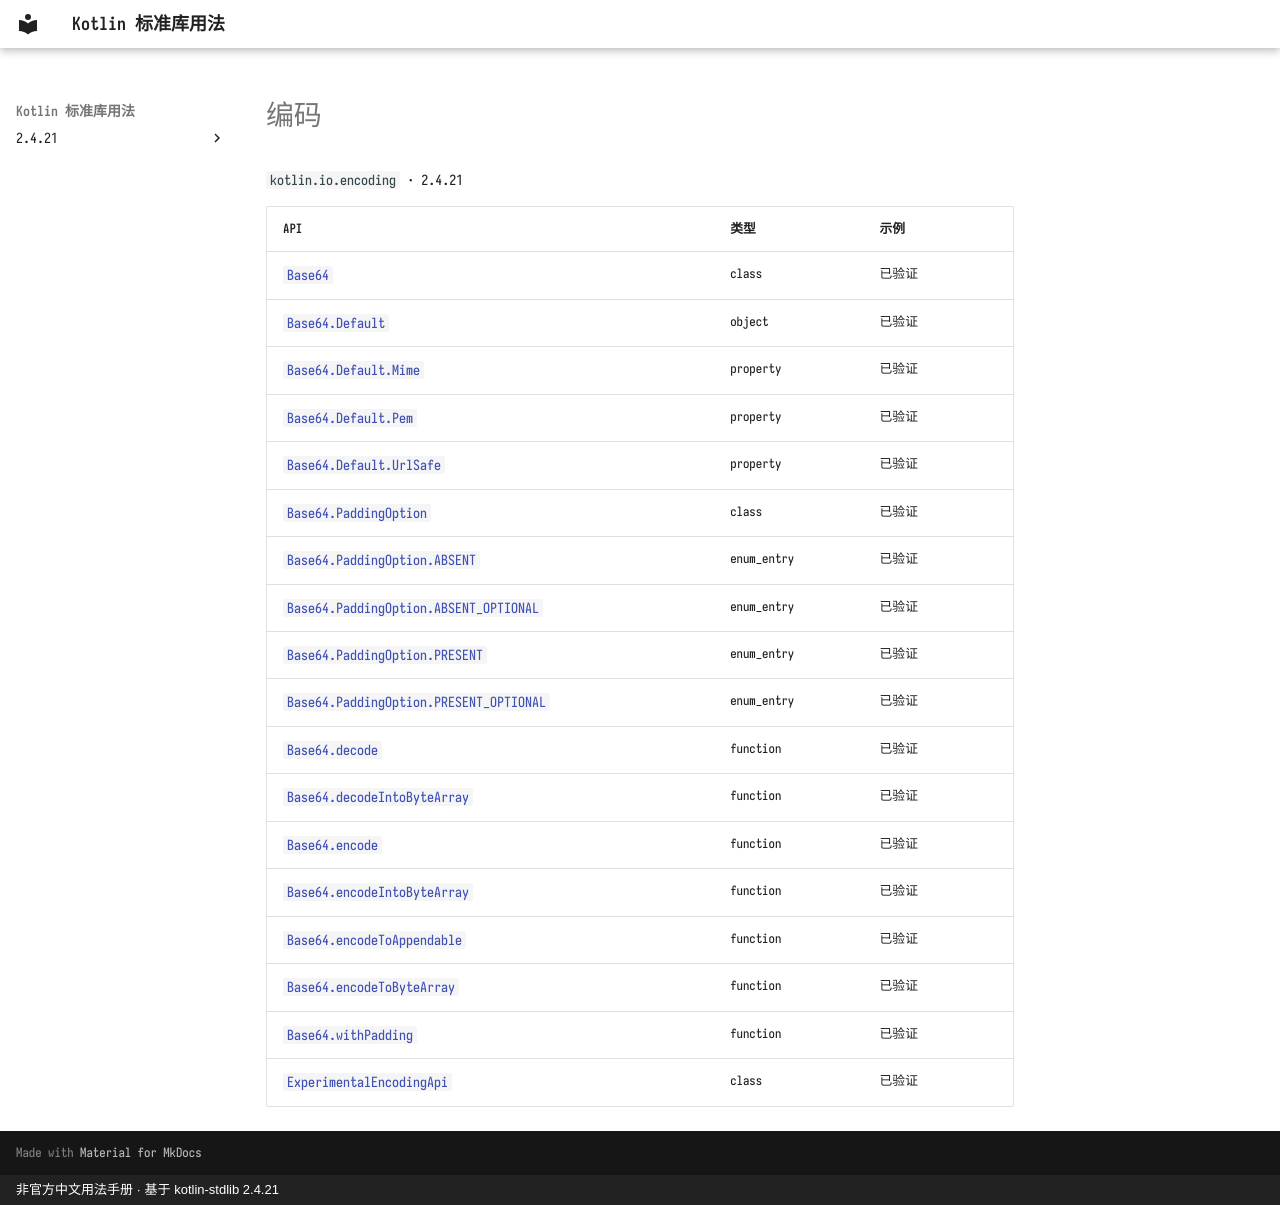

repository: oooooooko/kotlin-stdlib-docs · page: zh/api/kotlin.io.encoding/index.html · generator: mkdocs · copyright: 非官方中文用法手册 · 基于 kotlin-stdlib 2.4.21

# 编码

`kotlin.io.encoding` · 2.4.21

| API | 类型 | 示例 |
| --- | --- | --- |
| [`Base64`](base64--f03d8fe5.md) | class | 已验证 |
| [`Base64.Default`](base64-default--d0654e33.md) | object | 已验证 |
| [`Base64.Default.Mime`](base64-default-mime--e007f9f4.md) | property | 已验证 |
| [`Base64.Default.Pem`](base64-default-pem--ace857f4.md) | property | 已验证 |
| [`Base64.Default.UrlSafe`](base64-default-urlsafe--498ddba2.md) | property | 已验证 |
| [`Base64.PaddingOption`](base64-paddingoption--b9024e79.md) | class | 已验证 |
| [`Base64.PaddingOption.ABSENT`](base64-paddingoption-absent--bfd7eec3.md) | enum_entry | 已验证 |
| [`Base64.PaddingOption.ABSENT_OPTIONAL`](base64-paddingoption-absent-optional--3dc1e301.md) | enum_entry | 已验证 |
| [`Base64.PaddingOption.PRESENT`](base64-paddingoption-present--2ecf4f5c.md) | enum_entry | 已验证 |
| [`Base64.PaddingOption.PRESENT_OPTIONAL`](base64-paddingoption-present-optional--f7b50c7a.md) | enum_entry | 已验证 |
| [`Base64.decode`](base64-decode--d6355232.md) | function | 已验证 |
| [`Base64.decodeIntoByteArray`](base64-decodeintobytearray--4fdc7a35.md) | function | 已验证 |
| [`Base64.encode`](base64-encode--bc94231b.md) | function | 已验证 |
| [`Base64.encodeIntoByteArray`](base64-encodeintobytearray--ef0c4816.md) | function | 已验证 |
| [`Base64.encodeToAppendable`](base64-encodetoappendable--1ba929ba.md) | function | 已验证 |
| [`Base64.encodeToByteArray`](base64-encodetobytearray--e7c2e5df.md) | function | 已验证 |
| [`Base64.withPadding`](base64-withpadding--9bfa4110.md) | function | 已验证 |
| [`ExperimentalEncodingApi`](experimentalencodingapi--fa745de4.md) | class | 已验证 |
